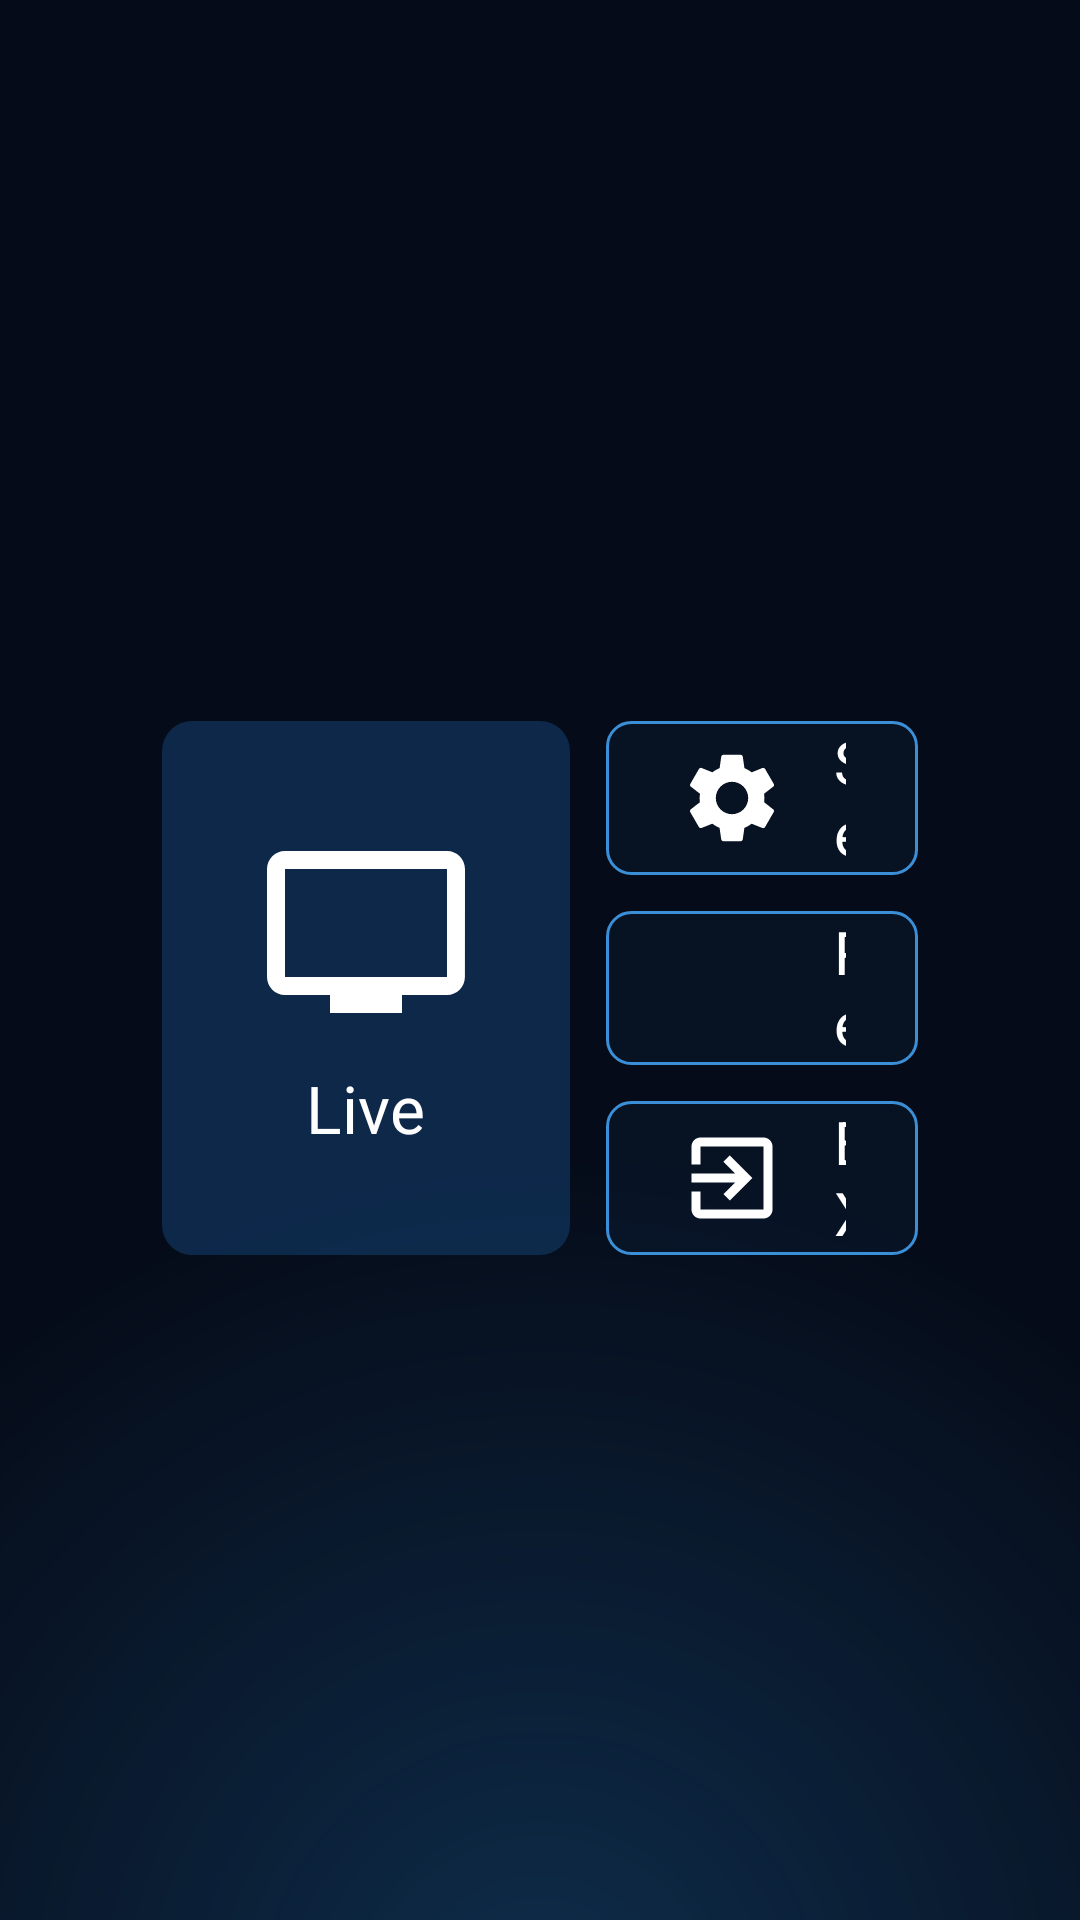

Here is an Android app screen rendered from its layout file. Give the layout XML and the strings, colors and styles it references.
<!-- AndroidManifest.xml: application theme AppTheme -->
<!-- res/layout/activity_main.xml -->
<?xml version="1.0" encoding="utf-8"?>
<LinearLayout xmlns:android="http://schemas.android.com/apk/res/android"
    android:layout_width="match_parent" android:layout_height="match_parent" android:background="@drawable/bg_main"
    android:orientation="vertical" android:paddingStart="48dp" android:paddingTop="24dp" android:paddingEnd="48dp" android:paddingBottom="24dp">

    <TextView android:id="@+id/tvPlaylist" android:layout_width="match_parent" android:layout_height="wrap_content"
        android:textColor="@color/dim" android:textSize="14sp" />

    <LinearLayout android:layout_width="match_parent" android:layout_height="0dp" android:layout_weight="1" android:gravity="center_vertical">
        <LinearLayout android:layout_width="match_parent" android:layout_height="190dp" android:orientation="horizontal">
        <LinearLayout android:id="@+id/tileLive" android:layout_width="0dp" android:layout_height="match_parent" android:layout_weight="2"
            android:layout_margin="6dp" android:background="@drawable/bg_tile" android:clickable="true" android:focusable="true"
            android:gravity="center" android:orientation="vertical">
            <ImageView android:layout_width="72dp" android:layout_height="72dp" android:importantForAccessibility="no" android:src="@drawable/ic_tv" />
            <TextView android:layout_width="wrap_content" android:layout_height="wrap_content" android:layout_marginTop="8dp" android:text="@string/live" android:textColor="@color/white" android:textSize="22sp" />
        </LinearLayout>
        <LinearLayout android:layout_width="0dp" android:layout_height="match_parent" android:layout_weight="2" android:orientation="vertical" android:visibility="gone">
            <LinearLayout android:layout_width="match_parent" android:layout_height="0dp" android:layout_weight="1" android:orientation="horizontal">
            </LinearLayout>
            <LinearLayout android:layout_width="match_parent" android:layout_height="0dp" android:layout_weight="1" android:orientation="horizontal">
            </LinearLayout>
        </LinearLayout>
        <LinearLayout android:layout_width="0dp" android:layout_height="match_parent" android:layout_weight="1.7" android:orientation="vertical">
        <LinearLayout android:id="@+id/btnSettings" android:layout_width="match_parent" android:layout_height="0dp" android:layout_weight="1"
            android:layout_margin="6dp" android:background="@drawable/bg_outline" android:clickable="true" android:focusable="true"
            android:gravity="center_vertical" android:orientation="horizontal" android:paddingStart="24dp" android:paddingEnd="24dp">
            <ImageView android:layout_width="36dp" android:layout_height="36dp" android:importantForAccessibility="no" android:src="@drawable/ic_settings" />
            <TextView android:layout_width="wrap_content" android:layout_height="wrap_content" android:layout_marginStart="16dp" android:text="@string/settings" android:textColor="@color/white" android:textSize="20sp" />
        </LinearLayout>
        <LinearLayout android:id="@+id/btnReload" android:layout_width="match_parent" android:layout_height="0dp" android:layout_weight="1"
            android:layout_margin="6dp" android:background="@drawable/bg_outline" android:clickable="true" android:focusable="true"
            android:gravity="center_vertical" android:orientation="horizontal" android:paddingStart="24dp" android:paddingEnd="24dp">
            <ImageView android:layout_width="36dp" android:layout_height="36dp" android:importantForAccessibility="no" android:src="@drawable/ic_reload" />
            <TextView android:layout_width="wrap_content" android:layout_height="wrap_content" android:layout_marginStart="16dp" android:text="@string/reload" android:textColor="@color/white" android:textSize="20sp" />
        </LinearLayout>
        <LinearLayout android:id="@+id/btnExit" android:layout_width="match_parent" android:layout_height="0dp" android:layout_weight="1"
            android:layout_margin="6dp" android:background="@drawable/bg_outline" android:clickable="true" android:focusable="true"
            android:gravity="center_vertical" android:orientation="horizontal" android:paddingStart="24dp" android:paddingEnd="24dp">
            <ImageView android:layout_width="36dp" android:layout_height="36dp" android:importantForAccessibility="no" android:src="@drawable/ic_exit" />
            <TextView android:layout_width="wrap_content" android:layout_height="wrap_content" android:layout_marginStart="16dp" android:text="@string/exit" android:textColor="@color/white" android:textSize="20sp" />
        </LinearLayout>
        </LinearLayout>
        </LinearLayout>
    </LinearLayout>
</LinearLayout>
<!-- resources referenced by this layout -->
<resources>
  <color name="dim">#9FB3C8</color>
  <color name="white">#FFFFFF</color>
  <!-- drawable bg_main (drawable) -->
  <?xml version="1.0" encoding="utf-8"?>
  <layer-list xmlns:android="http://schemas.android.com/apk/res/android">
      <item><shape android:shape="rectangle"><solid android:color="@color/bg_dark"/></shape></item>
      <item><shape android:shape="rectangle"><gradient android:type="radial" android:centerX="0.5" android:centerY="1.05" android:gradientRadius="80%p" android:startColor="#661B5E96" android:endColor="#00050B18"/></shape></item>
  </layer-list>
  <!-- drawable bg_outline (drawable) -->
  <?xml version="1.0" encoding="utf-8"?>
  <selector xmlns:android="http://schemas.android.com/apk/res/android">
      <item android:state_focused="true"><shape android:shape="rectangle"><solid android:color="#E62E8BD8"/><stroke android:width="3dp" android:color="#FFFFFF"/><corners android:radius="8dp"/></shape></item>
      <item><shape android:shape="rectangle"><solid android:color="#33103050"/><stroke android:width="1dp" android:color="#3B8FD6"/><corners android:radius="8dp"/></shape></item>
  </selector>
  <!-- drawable bg_tile (drawable) -->
  <?xml version="1.0" encoding="utf-8"?>
  <selector xmlns:android="http://schemas.android.com/apk/res/android">
      <item android:state_focused="true"><shape android:shape="rectangle"><solid android:color="#E62E8BD8"/><stroke android:width="3dp" android:color="#FFFFFF"/><corners android:radius="10dp"/></shape></item>
      <item><shape android:shape="rectangle"><solid android:color="#A0123A66"/><corners android:radius="10dp"/></shape></item>
  </selector>
  <!-- drawable ic_exit (drawable) -->
  <?xml version="1.0" encoding="utf-8"?>
  <vector xmlns:android="http://schemas.android.com/apk/res/android" android:width="24dp" android:height="24dp" android:viewportWidth="24" android:viewportHeight="24">
      <path android:fillColor="#FFFFFF" android:pathData="M10.09,15.59L11.5,17l5,-5 -5,-5 -1.41,1.41L12.67,11H3v2h9.67l-2.58,2.59zM19,3H5c-1.11,0 -2,0.9 -2,2v4h2V5h14v14H5v-4H3v4c0,1.1 0.89,2 2,2h14c1.1,0 2,-0.9 2,-2V5c0,-1.1 -0.9,-2 -2,-2z"/>
  </vector>
  <!-- drawable ic_tv (drawable) -->
  <?xml version="1.0" encoding="utf-8"?>
  <vector xmlns:android="http://schemas.android.com/apk/res/android" android:width="24dp" android:height="24dp" android:viewportWidth="24" android:viewportHeight="24">
      <path android:fillColor="#FFFFFF" android:pathData="M21,3H3C1.9,3 1,3.9 1,5v12c0,1.1 0.9,2 2,2h5v2h8v-2h5c1.1,0 1.99,-0.9 1.99,-2L23,5c0,-1.1 -0.9,-2 -2,-2zM21,17H3V5h18v12z"/>
  </vector>
  <string name="exit">EXIT</string>
  <string name="live">Live</string>
  <string name="reload">Reload</string>
  <string name="settings">Settings</string>
  <style name="AppTheme" parent="Theme.AppCompat.NoActionBar">
          <item name="android:windowBackground">@color/bg_dark</item>
          <item name="android:textColorPrimary">@color/white</item>
          <item name="android:textColorSecondary">@color/dim</item>
          <item name="android:windowAnimationStyle">@null</item>
          <item name="colorAccent">@color/accent</item>
          <item name="alertDialogTheme">@style/AppDialog</item>
      </style>
  <color name="bg_dark">#050B18</color>
  <color name="accent">#2E8BD8</color>
  <style name="AppDialog" parent="Theme.AppCompat.Dialog.Alert">
          <item name="colorBackgroundFloating">@color/panel_solid</item>
          <item name="android:textColorPrimary">@color/white</item>
          <item name="android:textColorSecondary">@color/dim</item>
          <item name="colorAccent">@color/accent</item>
      </style>
  <color name="panel_solid">#10243F</color>
</resources>
